Image classification data set "infrared_dataset" (kk-2m/AnimalClassification-IFOR on GitHub). Class labels (28): acryllium vulturinum, aepyceros melampus, bos taurus, capra aegagrus, cephalophus nigrifrons, crax rubra, paca, dasyprocta punctata, equus quagga, giraffa camelopardalis, leopardus pardalis, african elephant, madoqua guentheri, mazama americana, mazama temama, meleagris ocellata, mitu tuberosum, nasua narica, panthera onca, papio anubis, pecari tajacu, phacochoerus africanus, psophia leucoptera, puma, syncerus caffer, south american tapir, tayassu pecari, urocyon cinereoargenteus.

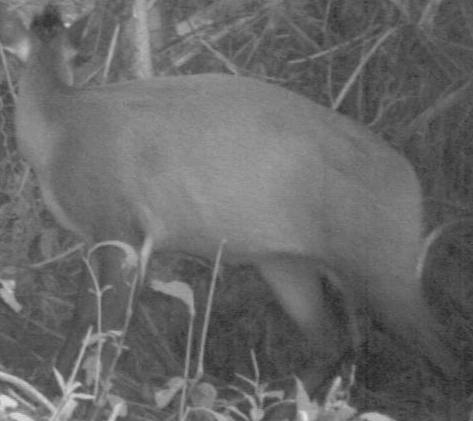
Label: cephalophus nigrifrons

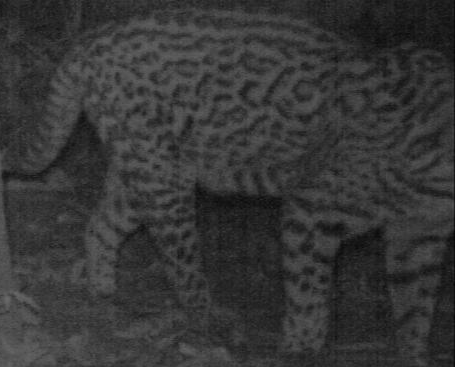
Label: leopardus pardalis

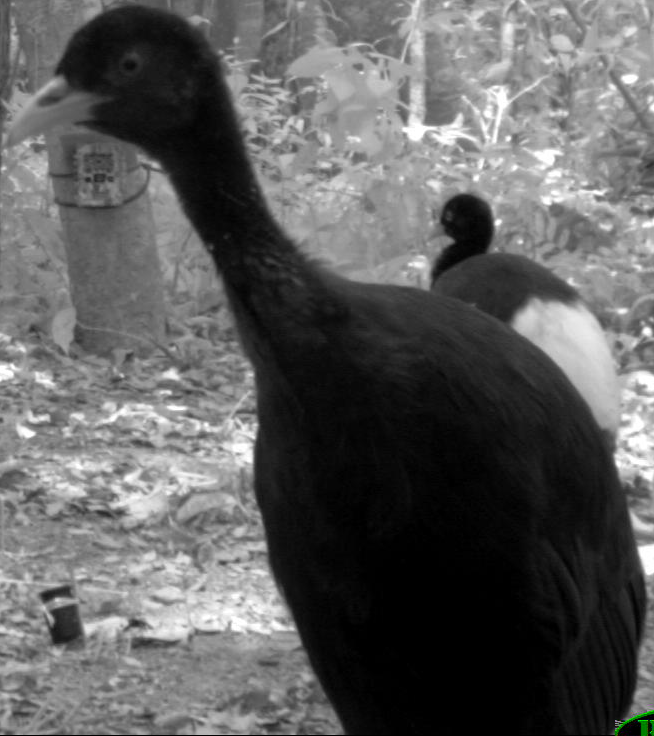
Label: psophia leucoptera

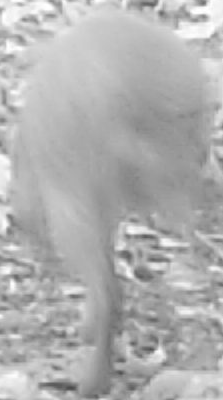
Label: dasyprocta punctata

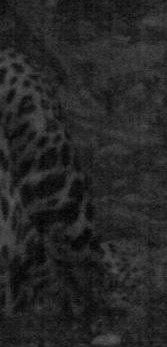
Label: panthera onca

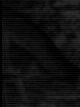
Label: urocyon cinereoargenteus
